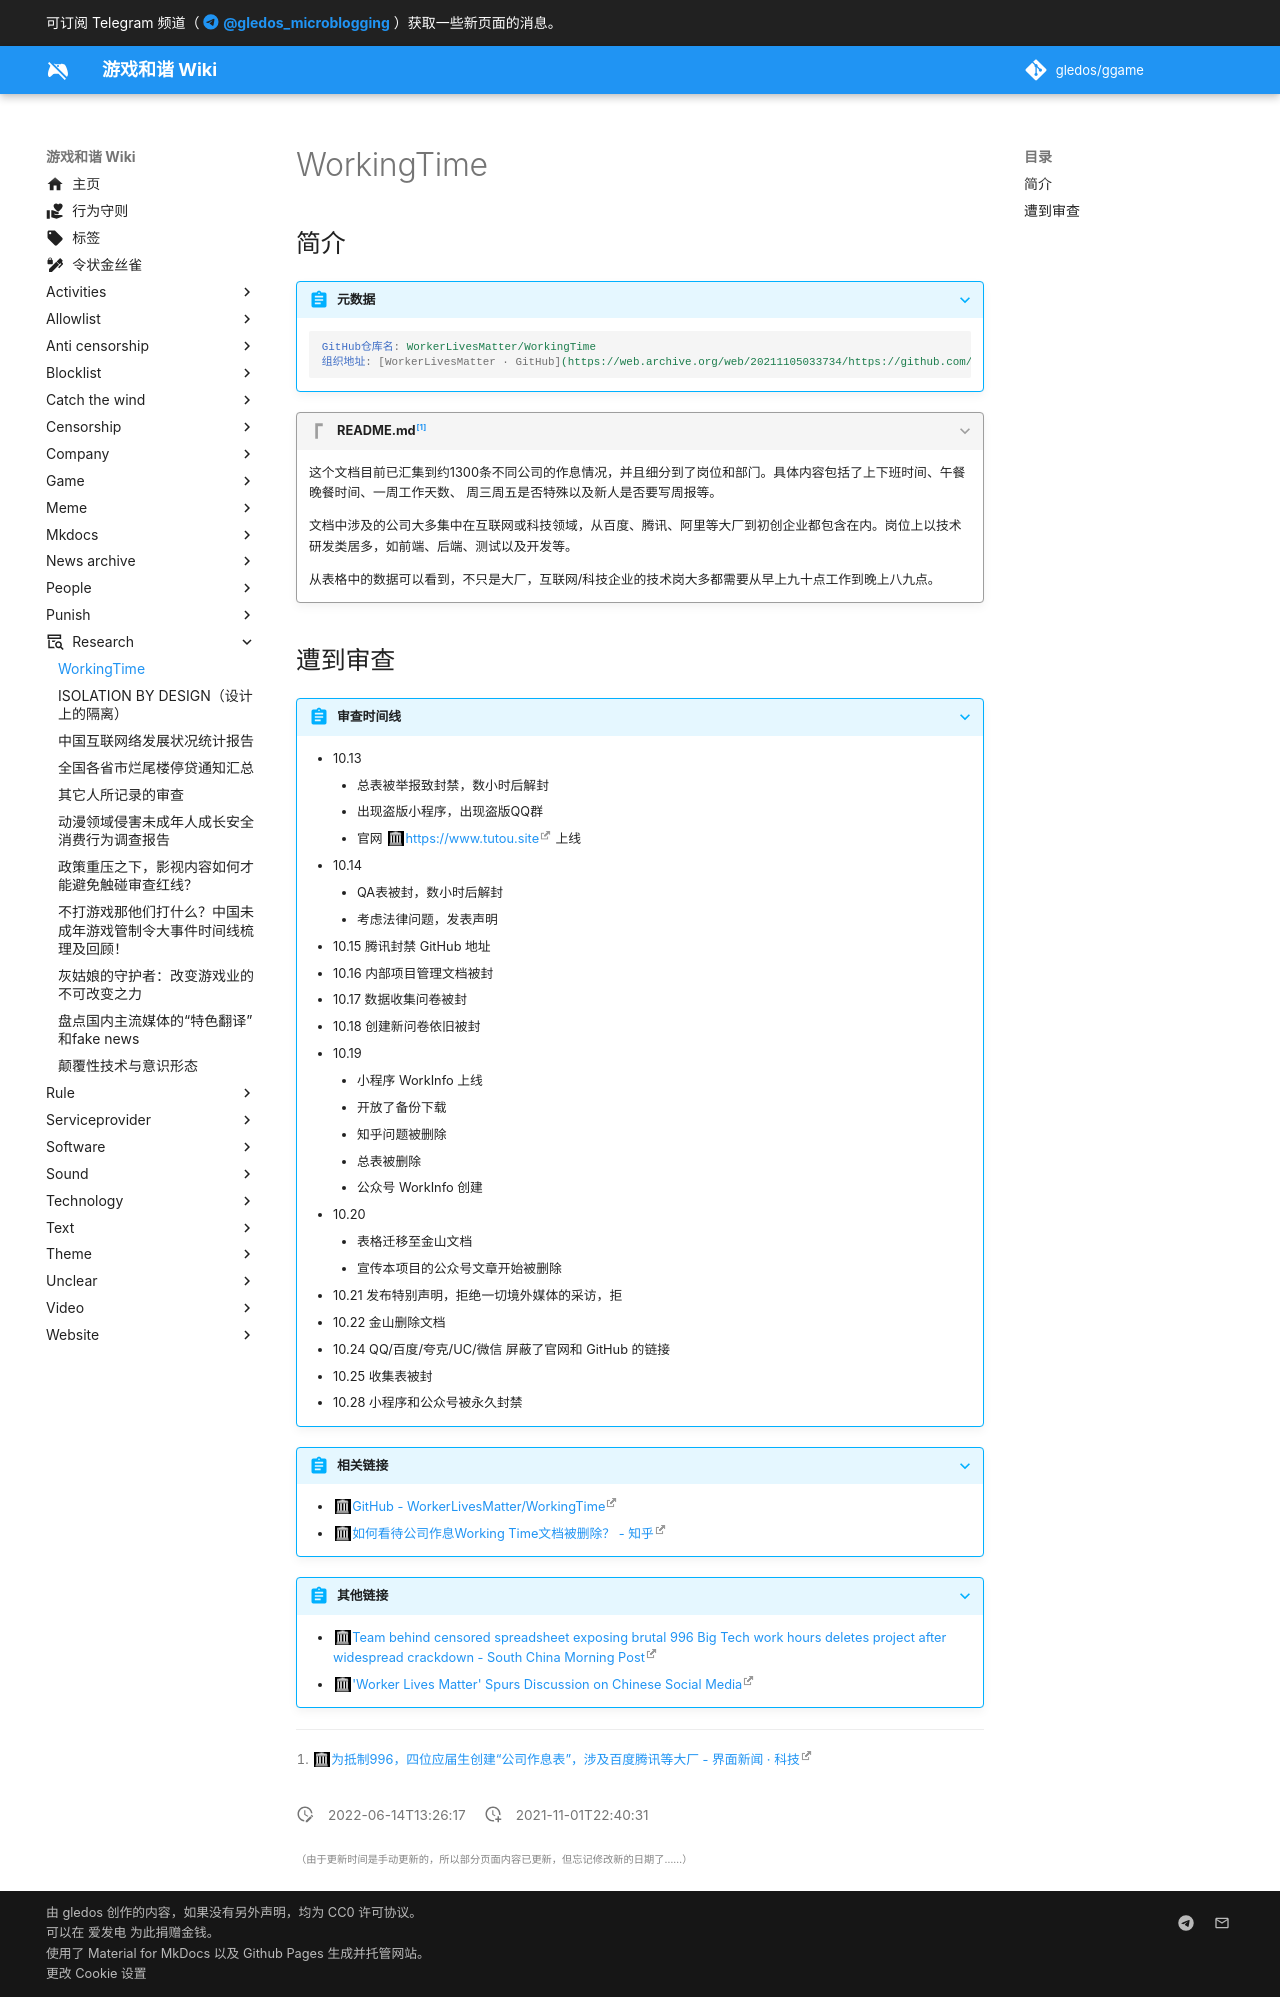

repository: gledos/ggame · page: research/WorkingTime.html · generator: mkdocs

---
title: WorkingTime
description:
published: true
date: "2022-06-14T13:26:17"
特殊标签标记: #无标签
editor: markdown
dateCreated: "2021-11-01T22:40:31"
---

## 简介

> [!summary]+ 元数据
>
> ```YAML
> GitHub仓库名: WorkerLivesMatter/WorkingTime 
> 组织地址: [WorkerLivesMatter · GitHub](https://web.archive.org/web/20211105033734/https://github.com/WorkerLivesMatter)
> ```

> [!quote]+ README.md[^jmn]
>
> 这个文档目前已汇集到约1300条不同公司的作息情况，并且细分到了岗位和部门。具体内容包括了上下班时间、午餐晚餐时间、一周工作天数、 周三周五是否特殊以及新人是否要写周报等。
>
> 文档中涉及的公司大多集中在互联网或科技领域，从百度、腾讯、阿里等大厂到初创企业都包含在内。岗位上以技术研发类居多，如前端、后端、测试以及开发等。
>
> 从表格中的数据可以看到，不只是大厂，互联网/科技企业的技术岗大多都需要从早上九十点工作到晚上八九点。

[^jmn]: [为抵制996，四位应届生创建“公司作息表”，涉及百度腾讯等大厂 - 界面新闻 · 科技](https://web.archive.org/web/20211029192822/https://www.jiemian.com/article/6701562.html)

## 遭到审查

> [!abstract]+ 审查时间线
>
> +   10.13
>     +   总表被举报致封禁，数小时后解封
>     +   出现盗版小程序，出现盗版QQ群
>     +   官网 [https://www.tutou.site](https://web.archive.org/web/20211105033737/https://www.tutou.site/) 上线
> +   10.14
>     +   QA表被封，数小时后解封
>     +   考虑法律问题，发表声明
> +   10.15 腾讯封禁 GitHub 地址
> +   10.16 内部项目管理文档被封
> +   10.17 数据收集问卷被封
> +   10.18 创建新问卷依旧被封
> +   10.19
>     +   小程序 WorkInfo 上线
>     +   开放了备份下载
>     +   知乎问题被删除
>     +   总表被删除
>     +   公众号 WorkInfo 创建
> +   10.20
>     +   表格迁移至金山文档
>     +   宣传本项目的公众号文章开始被删除
> +   10.21 发布特别声明，拒绝一切境外媒体的采访，拒
> +   10.22 金山删除文档
> +   10.24 QQ/百度/夸克/UC/微信 屏蔽了官网和 GitHub 的链接
> +   10.25 收集表被封
> +   10.28 小程序和公众号被永久封禁

> [!abstract]+ 相关链接
>
> + [GitHub - WorkerLivesMatter/WorkingTime](https://web.archive.org/web/20211029182152/https://github.com/WorkerLivesMatter/WorkingTime)
> + [如何看待公司作息Working Time文档被删除？ - 知乎](https://web.archive.org/web/20211101143200/https://www.zhihu.com/question/493416916)

> [!abstract]+ 其他链接
>
> + [Team behind censored spreadsheet exposing brutal 996 Big Tech work hours deletes project after widespread crackdown - South China Morning Post](https://web.archive.org/web/20211106004924/https://www.scmp.com/tech/tech-trends/article/3155039/team-behind-censored-spreadsheet-exposing-brutal-996-big-tech-work)
> + ['Worker Lives Matter' Spurs Discussion on Chinese Social Media](https://web.archive.org/web/20211105133507/https://radiichina.com/worker-lives-matter/)

<!--
[ZhangNanBei Profile - githubmemory](https://web.archive.org/web/20211106025716/https://githubmemory.com/@ZhangNanBei)
[ZhangNanBei (秃头才能变强) · GitHub](https://web.archive.org/web/20211104111017/https://github.com/ZhangNanBei)
-->
